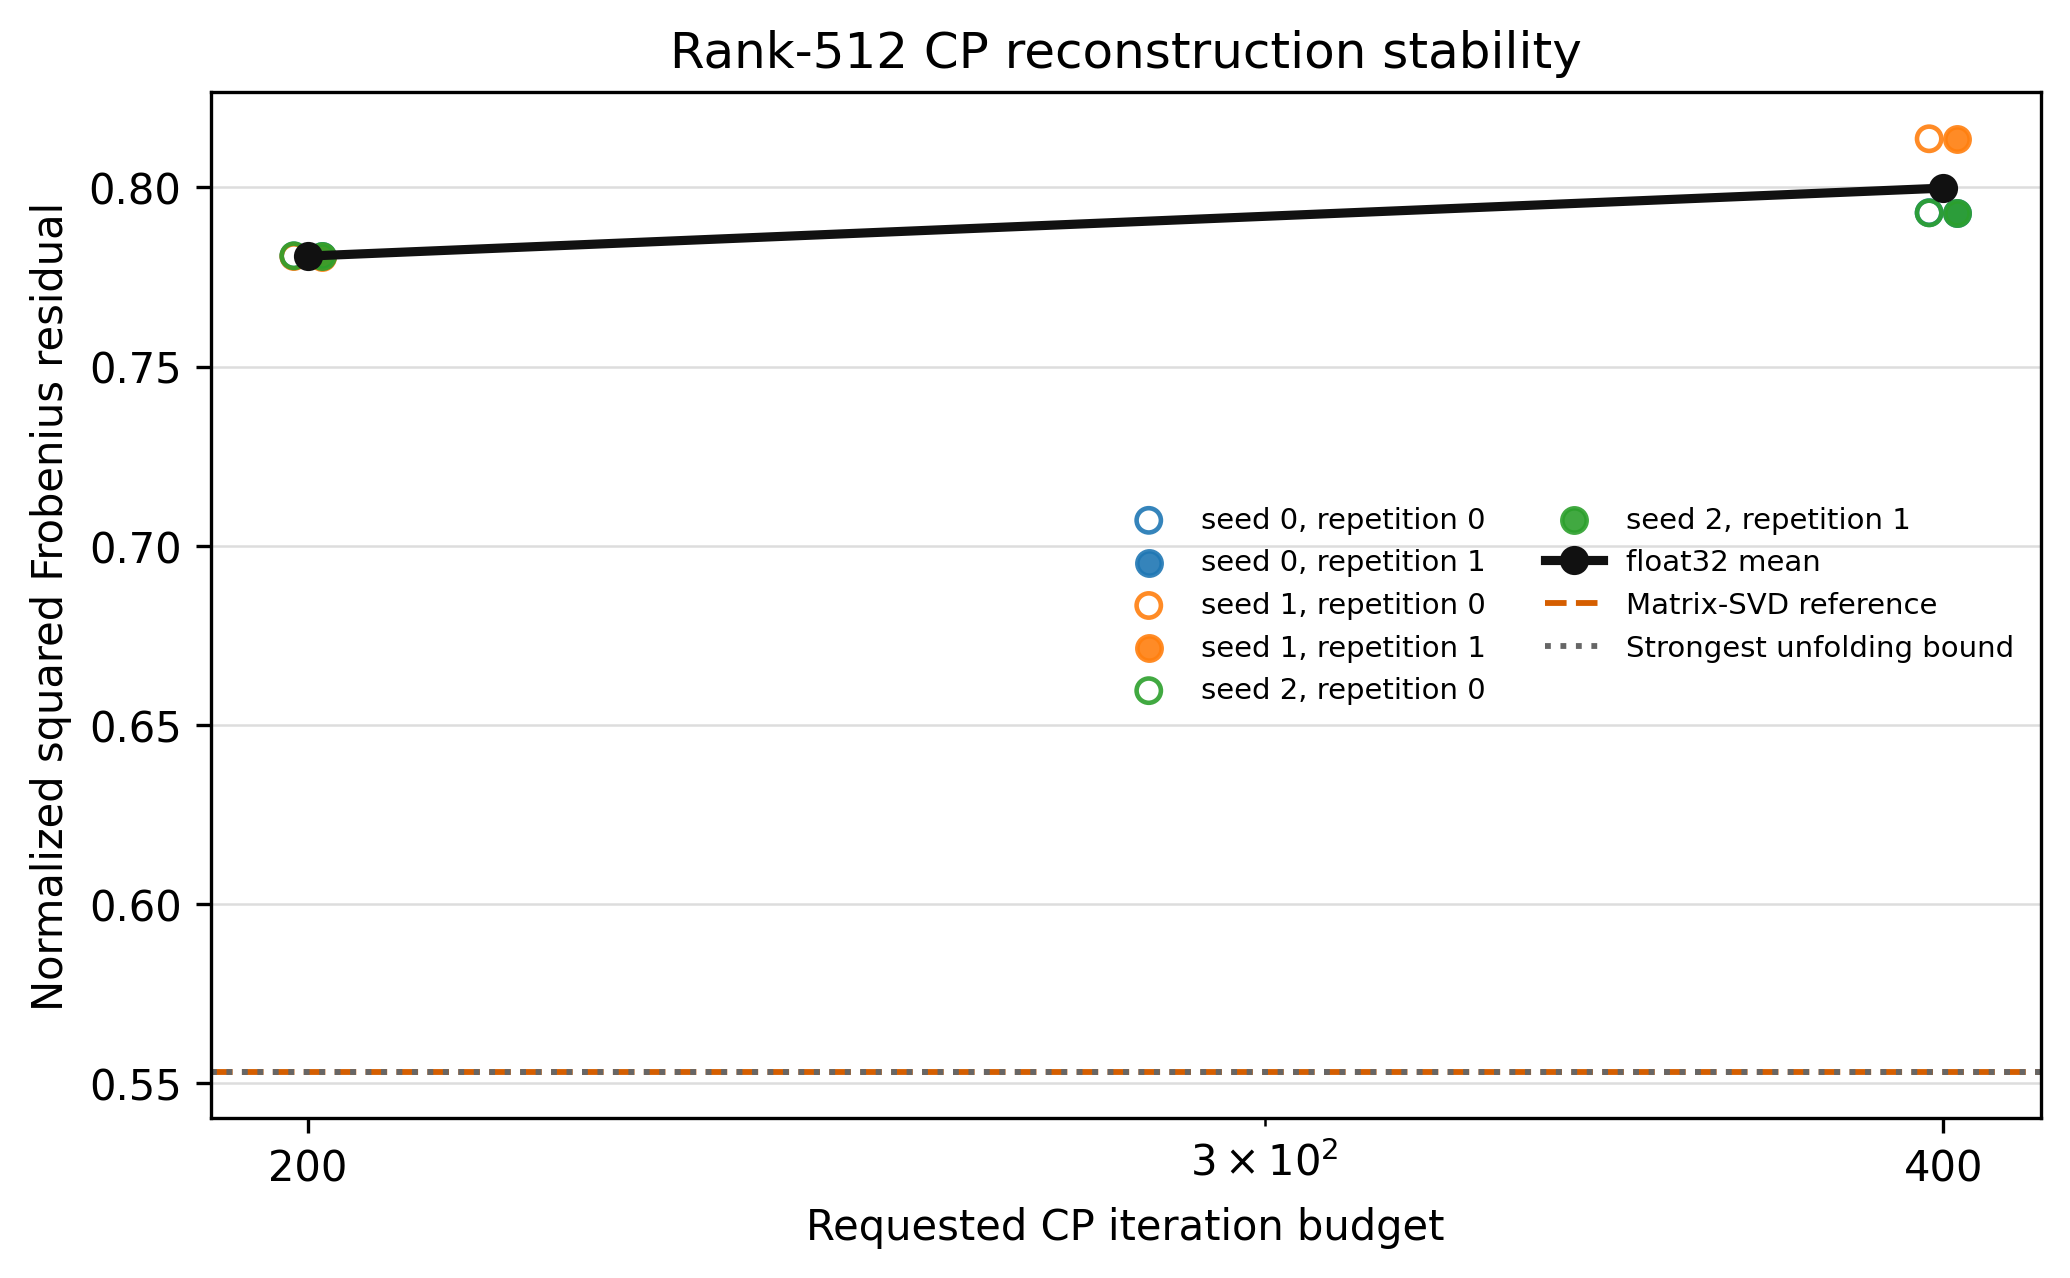

The file beside this chart, header and first rows:
iteration_budget, normalized_squared_frobenius_residual, optimization_precision, plotted_iteration_budget, rank, repetition, seed, series
200, 0.7809, float32, 198.8, 512, 0, 0, float32_individual
400, 0.793, float32, 397.6, 512, 0, 0, float32_individual
200, 0.7809, float32, 201.2, 512, 1, 0, float32_individual
400, 0.793, float32, 402.4, 512, 1, 0, float32_individual
200, 0.7807, float32, 198.8, 512, 0, 1, float32_individual
400, 0.8136, float32, 397.6, 512, 0, 1, float32_individual
200, 0.7807, float32, 201.2, 512, 1, 1, float32_individual
400, 0.8136, float32, 402.4, 512, 1, 1, float32_individual
200, 0.7809, float32, 198.8, 512, 0, 2, float32_individual
400, 0.7929, float32, 397.6, 512, 0, 2, float32_individual
200, 0.7809, float32, 201.2, 512, 1, 2, float32_individual
400, 0.7929, float32, 402.4, 512, 1, 2, float32_individual
200, 0.7808, float32, 200.0, 512, , , float32_mean
400, 0.7998, float32, 400.0, 512, , , float32_mean
, 0.5532, , , 512, , , matrix_svd_reference
, 0.5532, , , 512, , , strongest_unfolding_bound
